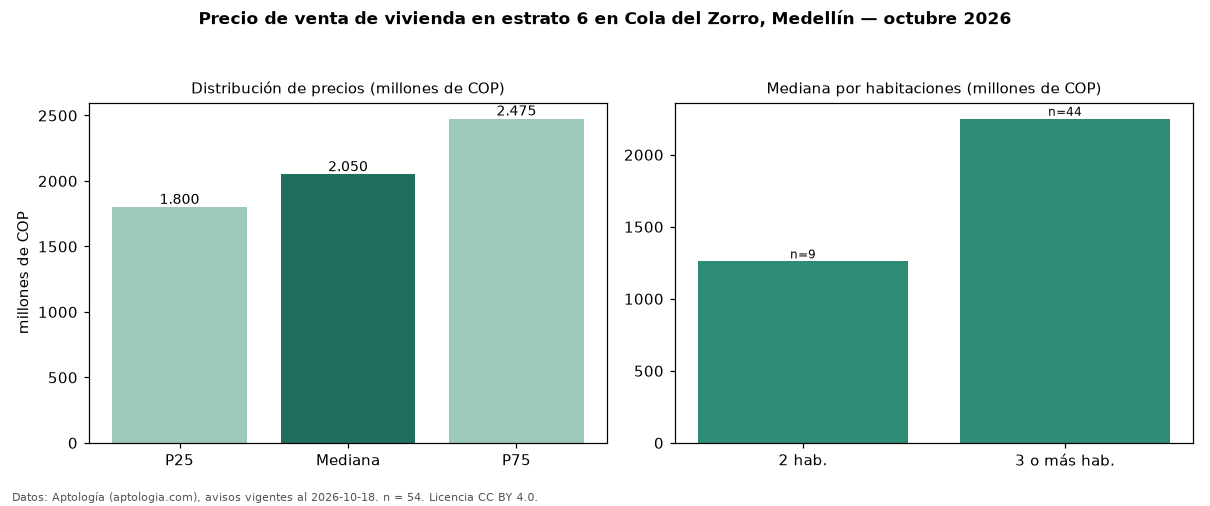

The table this chart was drawn from, first rows:
seccion, metrica, valor, moneda, n
precio, p25, 1800000000, COP, 54
precio, mediana, 2050000000, COP, 54
precio, p75, 2475000000, COP, 54
precio, minimo, 790000000, COP, 54
precio, maximo, 4500000000, COP, 54
m2, mediana_precio_m2, 8020305, COP, 53
m2, area_mediana_m2, 300.0, m2, 53
admin, mediana_admin_mes, 1300000, COP, 29
banos, mediana_banos, 4.0, , 
parqueadero, pct_con_parqueadero, 100.0, %, 54
estrato, estrato_mas_frecuente, 6, , 54
habitaciones, 2, 1260000000, COP, 9
habitaciones, 3+, 2250000000, COP, 44
fuente, fecha_datos, 2026-10-18, , 
fuente, atribucion, https://www.aptologia.com/venta/medellin…, , 
fuente, licencia, CC BY 4.0, , 
